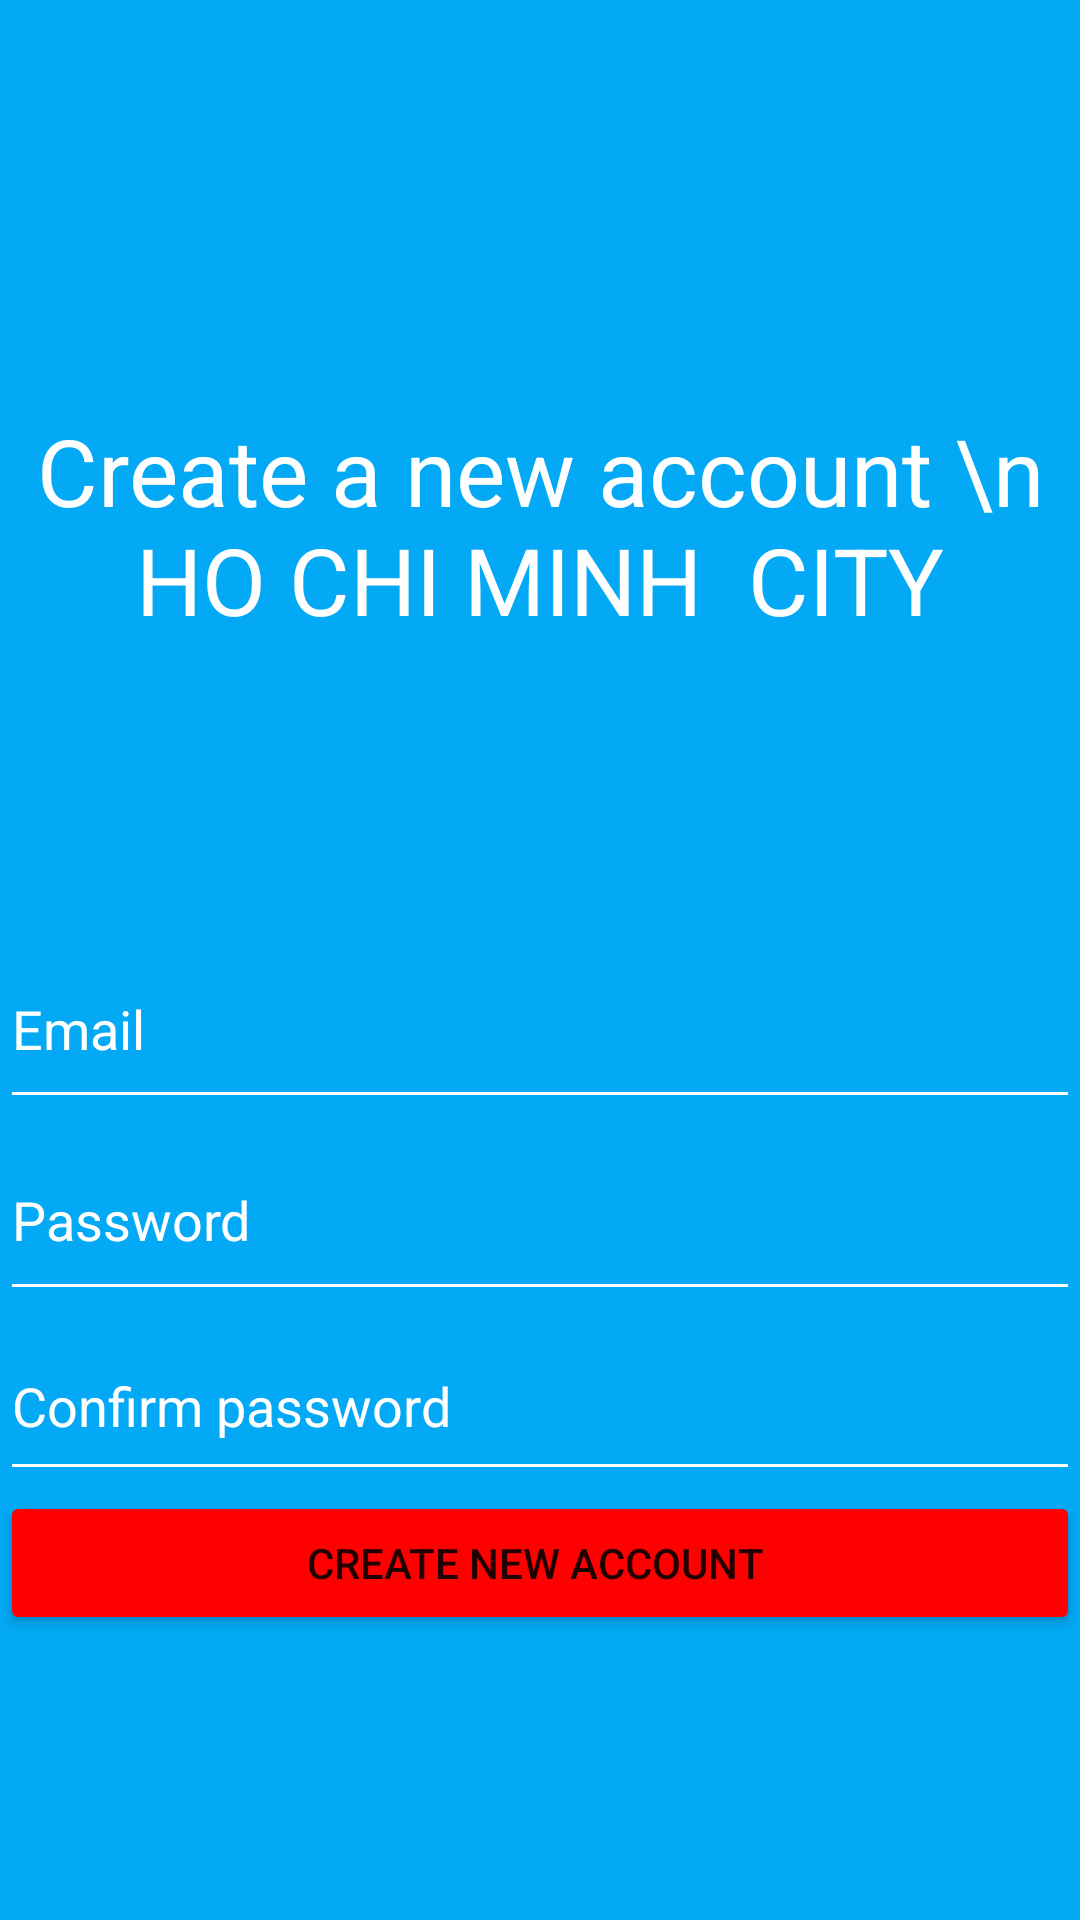

Android layout source for this screen:
<!-- AndroidManifest.xml: application theme Theme.Lab2_NguyenCatTuong_2001216298 -->
<!-- res/layout/activity_bai3b.xml -->
<?xml version="1.0" encoding="utf-8"?>
<LinearLayout xmlns:android="http://schemas.android.com/apk/res/android"
    xmlns:app="http://schemas.android.com/apk/res-auto"
    xmlns:tools="http://schemas.android.com/tools"
    android:layout_width="match_parent"
    android:layout_height="match_parent"
    android:background="#03A9F4"
    android:orientation="vertical"
    tools:context=".Bai3b">

    <LinearLayout
        android:layout_width="match_parent"
        android:layout_height="100dp">

    </LinearLayout>

    <LinearLayout
        android:layout_width="match_parent"
        android:layout_height="150dp">

        <TextView
            android:id="@+id/textView5"
            android:layout_width="match_parent"
            android:layout_height="wrap_content"
            android:textSize="15pt"
            android:layout_gravity="center"
            android:gravity="center"
            android:text="Create a new account \n HO CHI MINH  CITY"
            android:textColor="@color/white" />
    </LinearLayout>

    <LinearLayout
        android:layout_width="match_parent"
        android:layout_height="60dp"
        android:orientation="vertical"></LinearLayout>

    <LinearLayout
        android:layout_width="match_parent"
        android:layout_height="250dp"
        android:orientation="vertical">

        <EditText
            android:id="@+id/edtEmail"
            android:layout_width="match_parent"
            android:layout_height="63dp"
            android:backgroundTint="@color/white"
            android:ems="10"
            android:inputType="textPersonName"
            android:text="Email"
            android:textColor="@color/white" />

        <EditText
            android:id="@+id/edtPass1"
            android:layout_width="match_parent"
            android:layout_height="64dp"
            android:backgroundTint="@color/white"
            android:ems="10"
            android:inputType="textPersonName"
            android:text="Password"
            android:textColor="@color/white" />

        <EditText
            android:id="@+id/edtConfirm"
            android:layout_width="match_parent"
            android:layout_height="60dp"
            android:backgroundTint="@color/white"
            android:ems="10"
            android:inputType="textPersonName"
            android:text="Confirm password"
            android:textColor="@color/white" />

        <Button
            android:id="@+id/button3"
            android:backgroundTint="#FF0000"
            android:layout_width="match_parent"
            android:layout_height="wrap_content"
            android:text="create new account " />
    </LinearLayout>

    <LinearLayout
        android:layout_width="match_parent"
        android:layout_height="120dp"
        android:orientation="vertical">

    </LinearLayout>

    <LinearLayout
        android:layout_width="match_parent"
        android:layout_height="390dp"
        android:orientation="vertical">

        <Button
            android:id="@+id/button4"
            android:layout_width="match_parent"
            android:layout_height="wrap_content"
            android:backgroundTint="@color/white"
            android:textColor="#FF0000"
            android:text="Already have an account" />
    </LinearLayout>
</LinearLayout>
<!-- resources referenced by this layout -->
<resources>
  <color name="white">#FFFFFFFF</color>
  <style name="Theme.Lab2_NguyenCatTuong_2001216298" parent="Theme.MaterialComponents.DayNight.DarkActionBar">
          
          <item name="colorPrimary">@color/purple_500</item>
          <item name="colorPrimaryVariant">@color/purple_700</item>
          <item name="colorOnPrimary">@color/white</item>
          
          <item name="colorSecondary">@color/teal_200</item>
          <item name="colorSecondaryVariant">@color/teal_700</item>
          <item name="colorOnSecondary">@color/black</item>
          
          <item name="android:statusBarColor">?attr/colorPrimaryVariant</item>
          
      </style>
  <color name="purple_500">#FF6200EE</color>
  <color name="purple_700">#FF3700B3</color>
  <color name="teal_200">#FF03DAC5</color>
  <color name="teal_700">#FF018786</color>
  <color name="black">#FF000000</color>
</resources>
